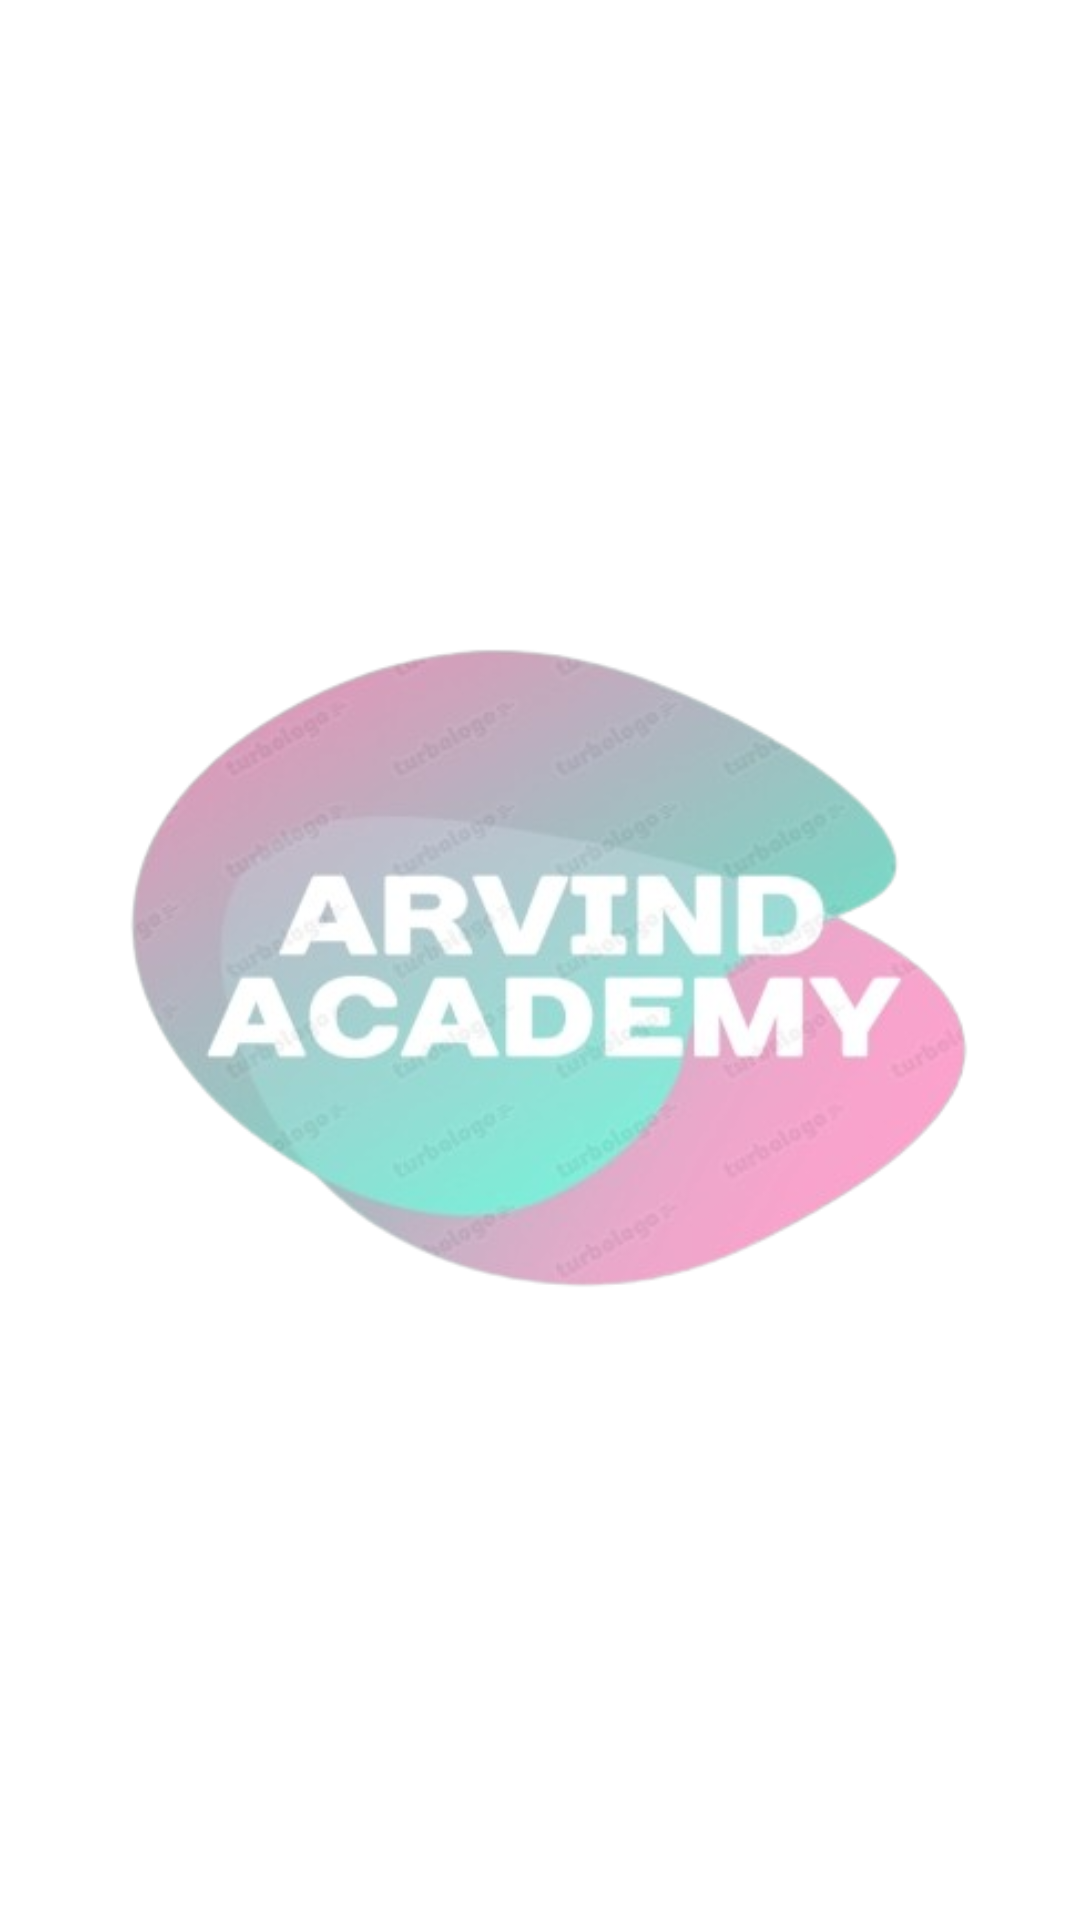

This screen was rendered from an Android layout file. Write that file and the resources it references.
<!-- AndroidManifest.xml: application theme Theme.ArvindAcademy -->
<!-- res/layout/activity_main.xml -->
<?xml version="1.0" encoding="utf-8"?>
<RelativeLayout xmlns:android="http://schemas.android.com/apk/res/android"
    android:layout_width="match_parent"
    android:layout_height="match_parent">

    <ImageView
        android:id="@+id/logoImageView"
        android:layout_width="wrap_content"
        android:layout_height="wrap_content"
        android:src="@drawable/logo"
        android:layout_centerInParent="true" />

    <TextView
        android:id="@+id/appNameTextView"
        android:layout_width="wrap_content"
        android:layout_height="wrap_content"
        android:textColor="@android:color/white"
        android:textSize="24sp"
        android:layout_below="@id/logoImageView"
        android:layout_centerHorizontal="true"
        android:layout_marginTop="16dp" />

</RelativeLayout>
<!-- resources referenced by this layout -->
<resources>
  <!-- drawable logo: png bitmap (drawable, 114401 bytes) -->
  <style name="Theme.ArvindAcademy" parent="Base.Theme.ArvindAcademy" />
  <style name="Base.Theme.ArvindAcademy" parent="Theme.Material3.DayNight.NoActionBar">
          
          <item name="colorPrimary">@color/colorPrimary</item>
          <item name="colorPrimaryVariant">@color/colorPrimaryDark</item>
          <item name="colorOnPrimary">@color/backgroundPrimary</item>
  
          
          <item name="colorSecondary">@color/colorAccent</item>
          <item name="colorSecondaryVariant">@color/colorAccent</item>
          <item name="colorOnSecondary">@color/backgroundPrimary</item>
  
          
          <item name="android:windowBackground">@color/backgroundPrimary</item>
          <item name="android:textColor">@color/textPrimary</item>
  
          
          <item name="android:navigationBarColor">@color/colorPrimary</item>
      </style>
  <color name="colorPrimary">#6200EE</color>
  <color name="colorPrimaryDark">#3700B3</color>
  <color name="backgroundPrimary">#FFFFFF</color>
  <color name="colorAccent">#03DAC5</color>
  <color name="textPrimary">#000000</color>
</resources>
